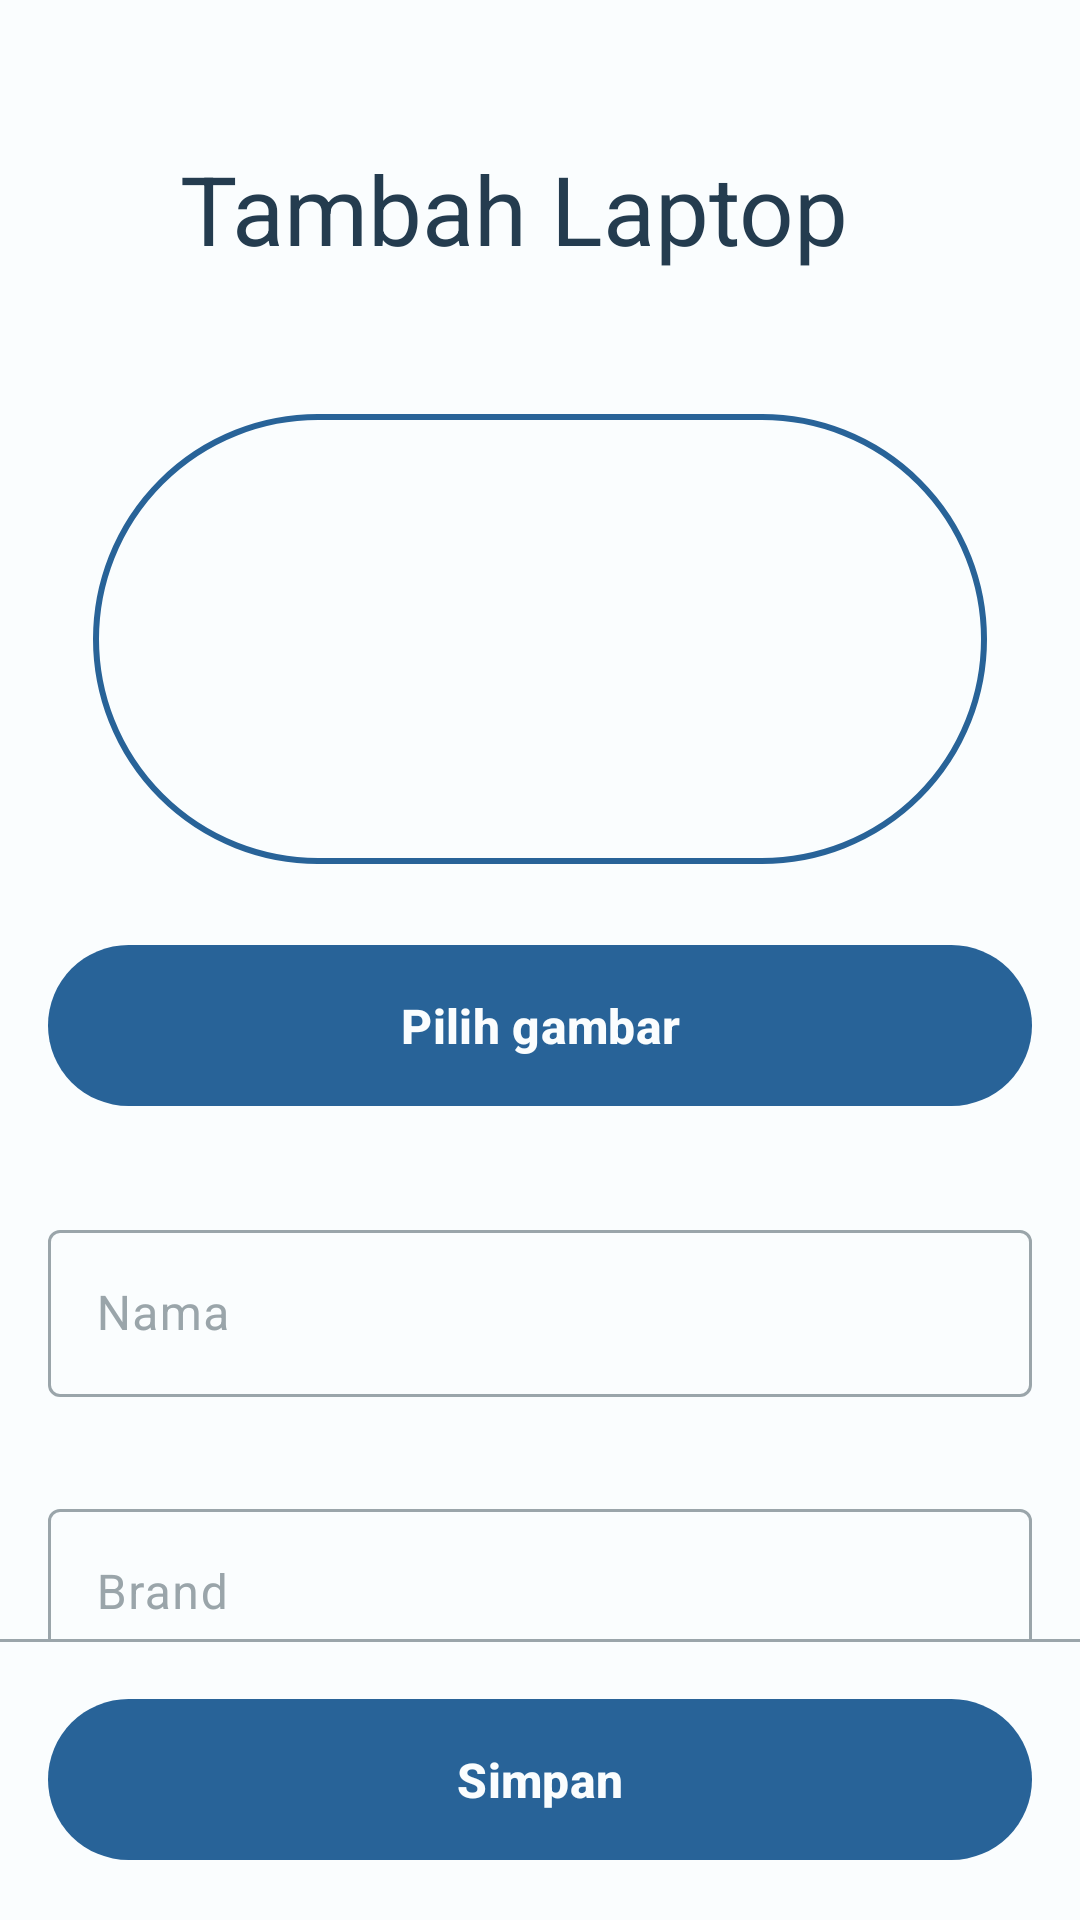

Produce the Android XML layout that renders to this screen, including the resource entries it uses.
<!-- AndroidManifest.xml: application theme Theme.LaptopMart -->
<!-- res/layout/activity_add_edit_laptop.xml -->
<?xml version="1.0" encoding="utf-8"?>
<androidx.constraintlayout.widget.ConstraintLayout xmlns:android="http://schemas.android.com/apk/res/android"
    xmlns:app="http://schemas.android.com/apk/res-auto"
    xmlns:tools="http://schemas.android.com/tools"
    android:id="@+id/main"
    android:layout_width="match_parent"
    android:layout_height="match_parent"
    android:background="@color/winter_white"
    tools:context=".laptop.AddEditLaptopActivity">

    <androidx.constraintlayout.widget.ConstraintLayout
        android:id="@+id/navigation_header_container"
        android:layout_width="match_parent"
        android:layout_height="wrap_content"
        app:layout_constraintEnd_toEndOf="parent"
        app:layout_constraintStart_toStartOf="parent"
        app:layout_constraintTop_toTopOf="parent">

        <ImageView
            android:id="@+id/iv_back"
            android:layout_width="28dp"
            android:layout_height="28dp"
            android:layout_marginStart="16dp"
            android:contentDescription="@string/back"
            android:src="@drawable/ic_back"
            app:layout_constraintBottom_toBottomOf="@id/tv_header"
            app:layout_constraintStart_toStartOf="parent"
            app:layout_constraintTop_toTopOf="@id/tv_header"
            app:tint="@color/navy_blue" />

        <TextView
            android:id="@+id/tv_header"
            android:layout_width="0dp"
            android:layout_height="wrap_content"
            android:layout_marginStart="16dp"
            android:layout_marginTop="48dp"
            android:layout_marginBottom="8dp"
            android:text="@string/add_laptop"
            android:textColor="@color/navy_blue"
            android:textSize="32sp"
            app:layout_constraintBottom_toBottomOf="parent"
            app:layout_constraintEnd_toEndOf="parent"
            app:layout_constraintStart_toEndOf="@id/iv_back"
            app:layout_constraintTop_toTopOf="parent" />

    </androidx.constraintlayout.widget.ConstraintLayout>

    <LinearLayout
        android:layout_width="match_parent"
        android:layout_height="0dp"
        android:orientation="vertical"
        app:layout_constraintBottom_toTopOf="@id/btn_container"
        app:layout_constraintEnd_toEndOf="parent"
        app:layout_constraintStart_toStartOf="parent"
        app:layout_constraintTop_toBottomOf="@id/navigation_header_container">

        <androidx.core.widget.NestedScrollView
            android:layout_width="match_parent"
            android:layout_height="match_parent">

            <LinearLayout
                android:layout_width="match_parent"
                android:layout_height="wrap_content"
                android:layout_marginHorizontal="16dp"
                android:orientation="vertical">

                <com.google.android.material.imageview.ShapeableImageView
                    android:id="@+id/iv_laptop_image"
                    style="@style/Widget.LaptopMart.Button.OutlinedButton"
                    android:layout_width="match_parent"
                    android:layout_height="180dp"
                    android:layout_marginTop="24dp"
                    android:background="@color/minted_aqua"
                    android:contentDescription="@string/image"
                    android:scaleType="fitCenter"
                    android:src="@drawable/ic_image" />

                <com.google.android.material.button.MaterialButton
                    android:id="@+id/btn_pick_image"
                    style="@style/Widget.LaptopMart.Button"
                    android:layout_width="match_parent"
                    android:layout_height="wrap_content"
                    android:layout_marginTop="8dp"
                    android:gravity="center"
                    android:text="@string/image" />

                <com.google.android.material.textfield.TextInputLayout
                    android:id="@+id/til_name"
                    android:layout_width="match_parent"
                    android:layout_height="wrap_content"
                    android:layout_marginTop="32dp"
                    android:hint="@string/name">

                    <com.google.android.material.textfield.TextInputEditText
                        android:id="@+id/et_name"
                        android:layout_width="match_parent"
                        android:layout_height="wrap_content"
                        android:inputType="text" />

                </com.google.android.material.textfield.TextInputLayout>

                <com.google.android.material.textfield.TextInputLayout
                    android:id="@+id/til_brand"
                    android:layout_width="match_parent"
                    android:layout_height="wrap_content"
                    android:layout_marginTop="32dp"
                    android:hint="@string/brand">

                    <com.google.android.material.textfield.TextInputEditText
                        android:id="@+id/et_brand"
                        android:layout_width="match_parent"
                        android:layout_height="wrap_content"
                        android:inputType="text" />

                </com.google.android.material.textfield.TextInputLayout>

                <com.google.android.material.textfield.TextInputLayout
                    android:id="@+id/til_description"
                    android:layout_width="match_parent"
                    android:layout_height="wrap_content"
                    android:layout_marginTop="32dp"
                    android:hint="@string/description">

                    <com.google.android.material.textfield.TextInputEditText
                        android:id="@+id/et_description"
                        android:layout_width="match_parent"
                        android:layout_height="wrap_content"
                        android:inputType="textMultiLine" />

                </com.google.android.material.textfield.TextInputLayout>

                <com.google.android.material.textfield.TextInputLayout
                    android:id="@+id/til_price"
                    android:layout_width="match_parent"
                    android:layout_height="wrap_content"
                    android:layout_marginTop="32dp"
                    android:hint="@string/price">

                    <com.google.android.material.textfield.TextInputEditText
                        android:id="@+id/et_price"
                        android:layout_width="match_parent"
                        android:layout_height="wrap_content"
                        android:inputType="numberDecimal" />

                </com.google.android.material.textfield.TextInputLayout>

                <com.google.android.material.textfield.TextInputLayout
                    android:id="@+id/til_stock"
                    android:layout_width="match_parent"
                    android:layout_height="wrap_content"
                    android:layout_marginTop="32dp"
                    android:layout_marginBottom="24dp"
                    android:hint="@string/stock">

                    <com.google.android.material.textfield.TextInputEditText
                        android:id="@+id/et_stock"
                        android:layout_width="match_parent"
                        android:layout_height="wrap_content"
                        android:inputType="number" />

                </com.google.android.material.textfield.TextInputLayout>

            </LinearLayout>

        </androidx.core.widget.NestedScrollView>

    </LinearLayout>

    <androidx.constraintlayout.widget.ConstraintLayout
        android:id="@+id/btn_container"
        android:layout_width="match_parent"
        android:layout_height="wrap_content"
        android:background="@color/winter_white"
        android:orientation="horizontal"
        app:layout_constraintBottom_toBottomOf="parent"
        app:layout_constraintEnd_toEndOf="parent"
        app:layout_constraintStart_toStartOf="parent">

        <com.google.android.material.divider.MaterialDivider
            android:layout_width="match_parent"
            android:layout_height="wrap_content"
            app:layout_constraintEnd_toEndOf="parent"
            app:layout_constraintStart_toStartOf="parent"
            app:layout_constraintTop_toTopOf="parent" />

        <LinearLayout
            android:layout_width="match_parent"
            android:layout_height="wrap_content"
            android:orientation="horizontal"
            android:padding="16dp"
            app:layout_constraintBottom_toBottomOf="parent"
            app:layout_constraintEnd_toEndOf="parent"
            app:layout_constraintStart_toStartOf="parent"
            app:layout_constraintTop_toTopOf="parent">

            <com.google.android.material.button.MaterialButton
                android:id="@+id/btn_save"
                style="@style/Widget.LaptopMart.Button"
                android:layout_width="0dp"
                android:layout_height="wrap_content"
                android:layout_weight="1"
                android:text="@string/save" />

            <com.google.android.material.button.MaterialButton
                android:id="@+id/btn_delete"
                style="@style/Widget.LaptopMart.Button.OutlinedButton"
                android:layout_width="0dp"
                android:layout_height="wrap_content"
                android:layout_marginStart="8dp"
                android:layout_weight="1"
                android:text="@string/delete"
                android:textColor="@color/christmas_red"
                android:visibility="gone"
                app:strokeColor="@color/christmas_red" />

        </LinearLayout>

    </androidx.constraintlayout.widget.ConstraintLayout>

</androidx.constraintlayout.widget.ConstraintLayout>
<!-- resources referenced by this layout -->
<resources>
  <color name="christmas_red">#FFCB312B</color>
  <color name="minted_aqua">#FFE1F3F7</color>
  <color name="navy_blue">#FF243C4F</color>
  <color name="winter_white">#FFFAFDFE</color>
  <string name="add_laptop">Tambah Laptop</string>
  <string name="back">Kembali</string>
  <string name="brand">Brand</string>
  <string name="delete">Hapus</string>
  <string name="description">Deskripsi</string>
  <string name="image">Pilih gambar</string>
  <string name="name">Nama</string>
  <string name="price">Harga</string>
  <string name="save">Simpan</string>
  <string name="stock">Stok</string>
  <style name="Widget.LaptopMart.Button" parent="Widget.Material3.Button">
          <item name="android:padding">16dp</item>
          <item name="android:textStyle">bold</item>
          <item name="android:textSize">16sp</item>
          <item name="materialThemeOverlay">@style/ThemeOverlay.LaptopMart.Button
          </item>
          <item name="buttonStyle">@style/Widget.Material3.Button</item>
      </style>
  <style name="Widget.LaptopMart.Button.OutlinedButton" parent="Widget.Material3.Button.OutlinedButton">
          <item name="materialThemeOverlay">@style/ThemeOverlay.LaptopMart.Button.OutlinedButton
          </item>
          <item name="strokeWidth">2dp</item>
          <item name="android:padding">16dp</item>
          <item name="android:textStyle">bold</item>
          <item name="android:textSize">16sp</item>
      </style>
  <style name="ThemeOverlay.LaptopMart.Button" parent="ThemeOverlay.Material3.Button">
          <item name="colorContainer">@color/blue_ribbon</item>
          <item name="colorOnContainer">@color/winter_white</item>
      </style>
  <style name="ThemeOverlay.LaptopMart.Button.OutlinedButton" parent="ThemeOverlay.Material3.Button.TextButton">
          <item name="colorOnContainer">@color/blue_ribbon</item>
          <item name="colorOutline">@color/blue_ribbon</item>
      </style>
  <color name="blue_ribbon">#FF286398</color>
  <style name="Widget.LaptopMart.BottomNavigationView" parent="Widget.Material3.BottomNavigationView">
          <item name="materialThemeOverlay">@style/ThemeOverlay.LaptopMart.BottomNavigationView</item>
      </style>
  <style name="Widget.LaptopMart.TextInputLayout.OutlinedBox" parent="Widget.Material3.TextInputLayout.OutlinedBox">
          <item name="materialThemeOverlay">
              @style/ThemeOverlay.LaptopMart.TextInputLayout.OutlinedBox
          </item>
      </style>
  <style name="Widget.LaptopMart.FloatingActionButton" parent="Widget.Material3.FloatingActionButton.Primary">
          <item name="materialThemeOverlay">@style/ThemeOverlay.LaptopMart.FloatingActionButton
          </item>
          <item name="floatingActionButtonStyle">
              @style/Widget.Material3.FloatingActionButton.Primary
          </item>
      </style>
  <style name="ThemeOverlay.LaptopMart.MaterialDivider" parent="">
          <item name="dividerColor">@color/classic_french_gray</item>
      </style>
  <style name="ThemeOverlay.LaptopMart.BottomNavigationView" parent="">
          <item name="colorOnSecondaryContainer">@color/colorPrimary</item>
          <item name="colorSecondaryContainer">@color/sky_mist</item>
          <item name="colorSurfaceContainer">@color/winter_white</item>
          <item name="elevation">16dp</item>
      </style>
  <style name="ThemeOverlay.LaptopMart.FloatingActionButton" parent="">
          <item name="colorContainer">@color/blue_belle</item>
          <item name="colorOnContainer">@color/blue_ribbon</item>
      </style>
  <color name="classic_french_gray">#FF9AA5AA</color>
  <color name="sky_mist">#FFB3E7FF</color>
  <color name="blue_belle">#FF6ECAF6</color>
  <!-- not gathered from this repository: default colours our renderer supplied (Android Studio template values) -->
  <color name="colorPrimary">#FF6200EE</color>
</resources>
